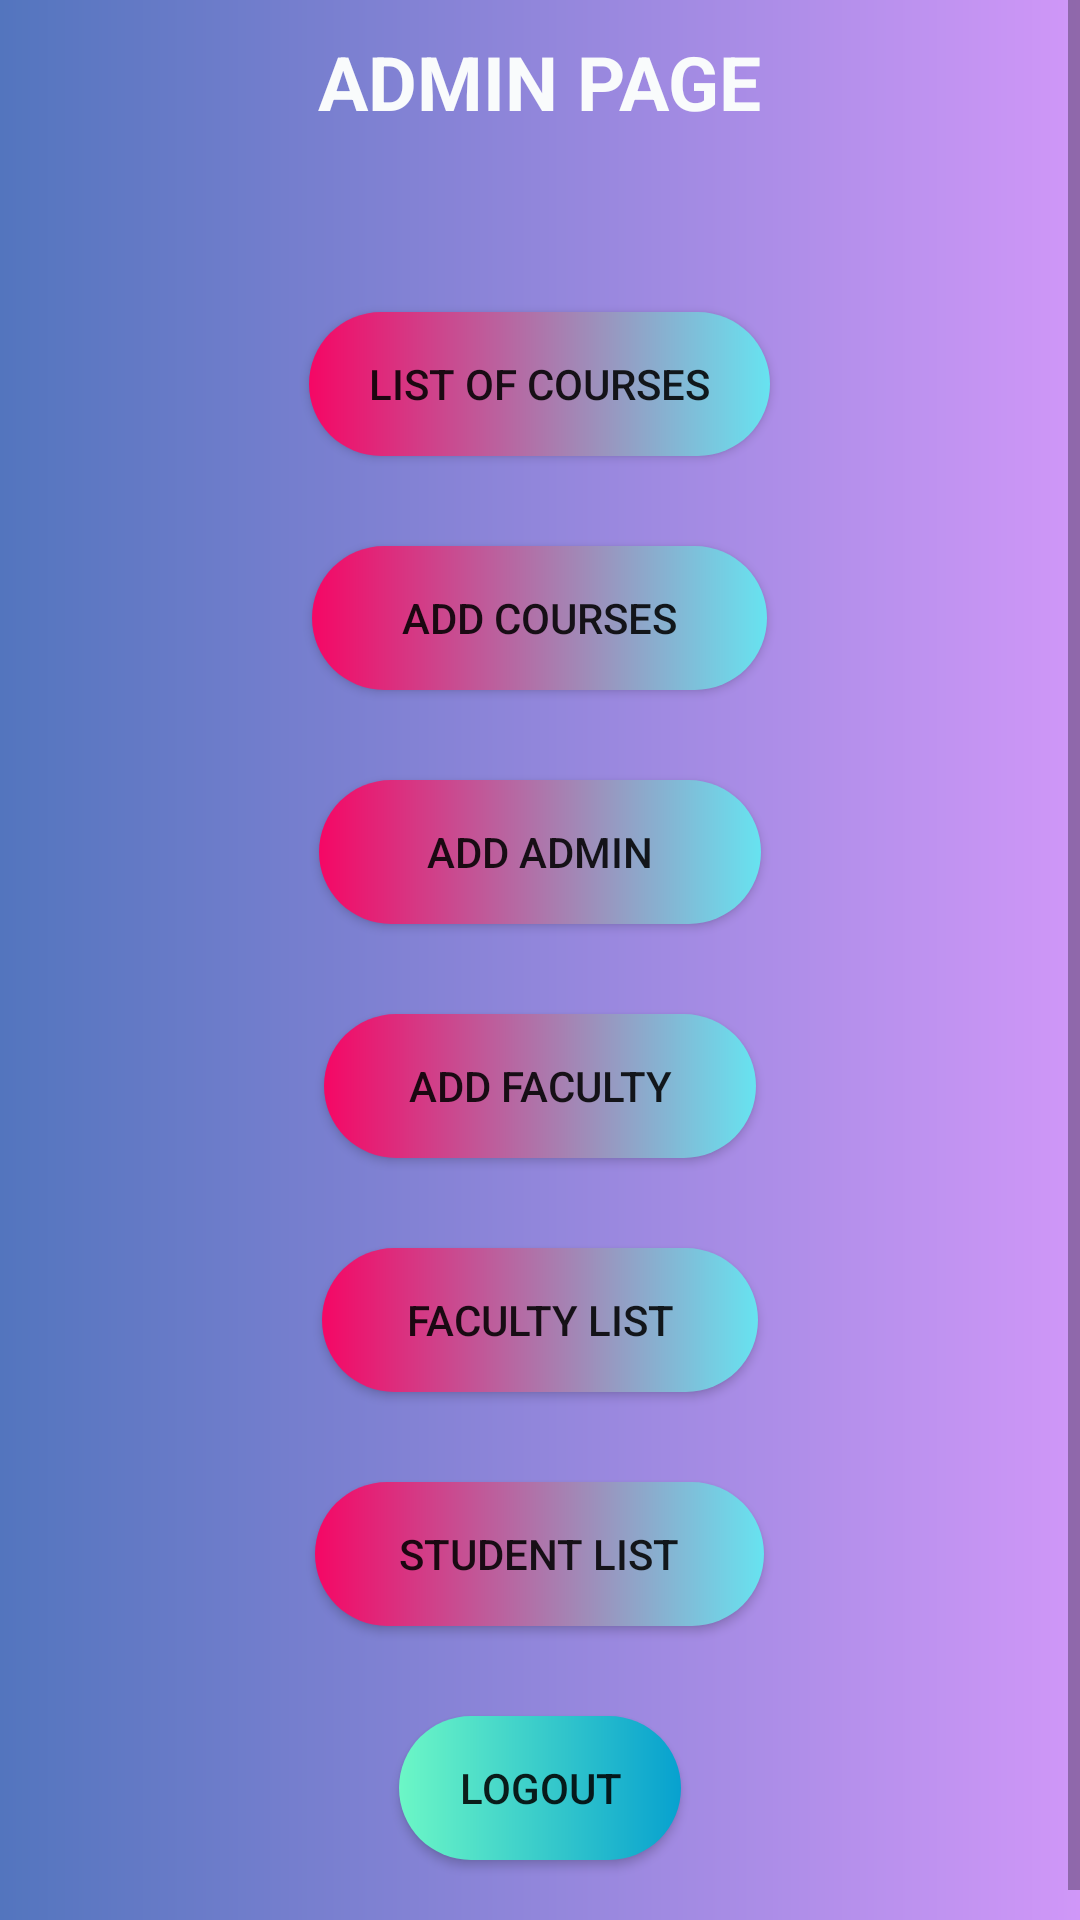

Layout XML and referenced resources for this Android screen:
<!-- AndroidManifest.xml: application theme AppTheme -->
<!-- res/layout/activity_admin_home.xml -->
<?xml version="1.0" encoding="utf-8"?>
<ScrollView
    xmlns:android="http://schemas.android.com/apk/res/android"
    android:layout_width="match_parent"
    android:layout_height="match_parent"
    android:fillViewport="true"
    android:background="@drawable/custom_background">
<LinearLayout
    xmlns:android="http://schemas.android.com/apk/res/android"
    xmlns:app="http://schemas.android.com/apk/res-auto"
    xmlns:tools="http://schemas.android.com/tools"
    android:layout_width="match_parent"
    android:layout_height="match_parent"
    tools:context=".AdminHomeActivity"
    android:layout_gravity="center"
    android:orientation="vertical"
    android:background="@drawable/custom_background">


    <TextView
        android:id="@+id/textView"
        android:layout_width="wrap_content"
        android:layout_height="wrap_content"
        android:text="@string/admin_page"
        android:textColor="#F9FBFC"
        android:textSize="25dp"
        android:layout_gravity="center"
        android:layout_marginTop="20dp"
        android:layout_marginBottom="60dp"
        android:textStyle="bold"
        app:layout_constraintBottom_toBottomOf="parent"
        app:layout_constraintEnd_toEndOf="parent"
        app:layout_constraintHorizontal_bias="0.524"
        app:layout_constraintStart_toStartOf="parent"
        app:layout_constraintTop_toTopOf="parent"
        app:layout_constraintVertical_bias="0.058" />

    <Button
        android:id="@+id/textcourses"
        android:layout_width="wrap_content"
        android:layout_height="wrap_content"
        android:layout_gravity="center"
        android:layout_marginBottom="30dp"
        android:background="@drawable/custom_button1"
        android:paddingLeft="20dp"
        android:paddingRight="20dp"
        android:text="@string/list_of_courses"
        app:layout_constraintBottom_toBottomOf="parent"
        app:layout_constraintEnd_toEndOf="parent"
        app:layout_constraintHorizontal_bias="0.535"
        app:layout_constraintStart_toStartOf="parent"
        app:layout_constraintTop_toTopOf="parent"
        app:layout_constraintVertical_bias="0.204" />

    <Button
        android:id="@+id/textaddcourses"
        android:layout_width="wrap_content"
        android:layout_height="wrap_content"
        android:layout_gravity="center"
        android:layout_marginBottom="30dp"
        android:background="@drawable/custom_button1"
        android:paddingLeft="30dp"
        android:paddingRight="30dp"
        android:text="@string/add_courses"
        app:layout_constraintBottom_toBottomOf="parent"
        app:layout_constraintEnd_toEndOf="parent"
        app:layout_constraintHorizontal_bias="0.538"
        app:layout_constraintStart_toStartOf="parent"
        app:layout_constraintTop_toBottomOf="@+id/textcourses"
        app:layout_constraintVertical_bias="0.06" />

    <Button
        android:id="@+id/addadmin"
        android:layout_width="wrap_content"
        android:layout_height="wrap_content"
        android:layout_gravity="center"
        android:layout_marginBottom="30dp"
        android:background="@drawable/custom_button1"
        android:paddingLeft="36dp"
        android:paddingRight="36dp"
        android:text="@string/add_admin"
        app:layout_constraintBottom_toTopOf="@+id/addfaculty"
        app:layout_constraintEnd_toEndOf="parent"
        app:layout_constraintHorizontal_bias="0.545"
        app:layout_constraintStart_toStartOf="parent"
        app:layout_constraintTop_toBottomOf="@+id/textaddcourses"
        app:layout_constraintVertical_bias="0.238"
        tools:ignore="MissingConstraints" />

    <Button
        android:id="@+id/addfaculty"
        android:layout_width="wrap_content"
        android:layout_height="wrap_content"
        android:layout_gravity="center"
        android:layout_marginBottom="30dp"
        android:background="@drawable/custom_button1"
        android:paddingLeft="28dp"
        android:paddingRight="28dp"
        android:text="add faculty"
        app:layout_constraintBottom_toTopOf="@+id/faclist"
        app:layout_constraintEnd_toEndOf="parent"
        app:layout_constraintHorizontal_bias="0.555"
        app:layout_constraintStart_toStartOf="parent"
        app:layout_constraintTop_toBottomOf="@+id/stdlist"
        app:layout_constraintVertical_bias="0.428"
        tools:ignore="MissingConstraints" />

    <Button
        android:id="@+id/faclist"
        android:layout_width="wrap_content"
        android:layout_height="wrap_content"
        android:layout_gravity="center"
        android:layout_marginBottom="30dp"
        android:background="@drawable/custom_button1"
        android:paddingLeft="28dp"
        android:paddingRight="28dp"
        android:text="@string/faculty_list"
        app:layout_constraintBottom_toBottomOf="parent"
        app:layout_constraintEnd_toEndOf="parent"
        app:layout_constraintHorizontal_bias="0.557"
        app:layout_constraintStart_toStartOf="parent"
        app:layout_constraintTop_toBottomOf="@+id/stdlist"
        app:layout_constraintVertical_bias="0.43" />

    <Button
        android:id="@+id/stdlist"
        android:layout_width="wrap_content"
        android:layout_height="wrap_content"
        android:layout_gravity="center"
        android:layout_marginBottom="30dp"
        android:background="@drawable/custom_button1"
        android:paddingLeft="28dp"
        android:paddingRight="28dp"
        android:text="@string/student_list"
        app:layout_constraintBottom_toBottomOf="parent"
        app:layout_constraintEnd_toEndOf="parent"
        app:layout_constraintHorizontal_bias="0.548"
        app:layout_constraintStart_toStartOf="parent"
        app:layout_constraintTop_toBottomOf="@+id/textaddcourses"
        app:layout_constraintVertical_bias="0.37" />

    <Button
        android:id="@+id/logout"
        android:layout_width="wrap_content"
        android:layout_height="wrap_content"
        android:layout_gravity="center"
        android:layout_marginBottom="30dp"
        android:background="@drawable/custom_button"
        android:paddingLeft="20dp"
        android:paddingRight="20dp"
        android:text="@string/logout"
        app:layout_constraintBottom_toBottomOf="parent"
        app:layout_constraintEnd_toEndOf="parent"
        app:layout_constraintHorizontal_bias="0.544"
        app:layout_constraintStart_toStartOf="parent"
        app:layout_constraintTop_toTopOf="parent"
        app:layout_constraintVertical_bias="0.898" />



</LinearLayout>
</ScrollView>
<!-- resources referenced by this layout -->
<resources>
  <!-- drawable custom_background (drawable) -->
  <?xml version="1.0" encoding="utf-8"?>
  <shape xmlns:android="http://schemas.android.com/apk/res/android" android:shape="rectangle"
      android:layout_height="wrap_content"
      android:layout_width="wrap_content">
      <gradient android:startColor="#5375BE" android:endColor="#D097F8" android:type="linear"
          />
  
  
  
  </shape>
  <!-- drawable custom_button (drawable) -->
  <?xml version="1.0" encoding="utf-8"?>
  <shape xmlns:android="http://schemas.android.com/apk/res/android" android:shape="rectangle"
  android:layout_height="wrap_content"
  android:layout_width="wrap_content">
  <gradient android:startColor="#6CF7C6" android:endColor="#07A1CF" android:type="linear"/>
  <corners android:radius="50dp"/>
  
  
  </shape>
  <!-- drawable custom_button1 (drawable) -->
  <?xml version="1.0" encoding="utf-8"?>
  <shape xmlns:android="http://schemas.android.com/apk/res/android" android:shape="rectangle"
      android:layout_height="wrap_content"
      android:layout_width="wrap_content">
      <gradient android:startColor="#F50765" android:endColor="#67E3F0" android:type="linear"/>
      <corners android:radius="50dp"/>
  
  </shape>
  <string name="add_admin">add admin</string>
  <string name="add_courses">add courses</string>
  <string name="admin_page">ADMIN PAGE</string>
  <string name="faculty_list">faculty list</string>
  <string name="list_of_courses">List of courses</string>
  <string name="logout">logout</string>
  <string name="student_list">student list</string>
  <style name="AppTheme" parent="Theme.AppCompat.Light.DarkActionBar">
          
          <item name="colorPrimary">@color/colorPrimary</item>
          <item name="colorPrimaryDark">@color/colorPrimaryDark</item>
          <item name="colorAccent">@color/colorAccent</item>
      </style>
  <color name="colorPrimary">#008577</color>
  <color name="colorPrimaryDark">#C5B3F0</color>
  <color name="colorAccent">#D81B60</color>
</resources>
